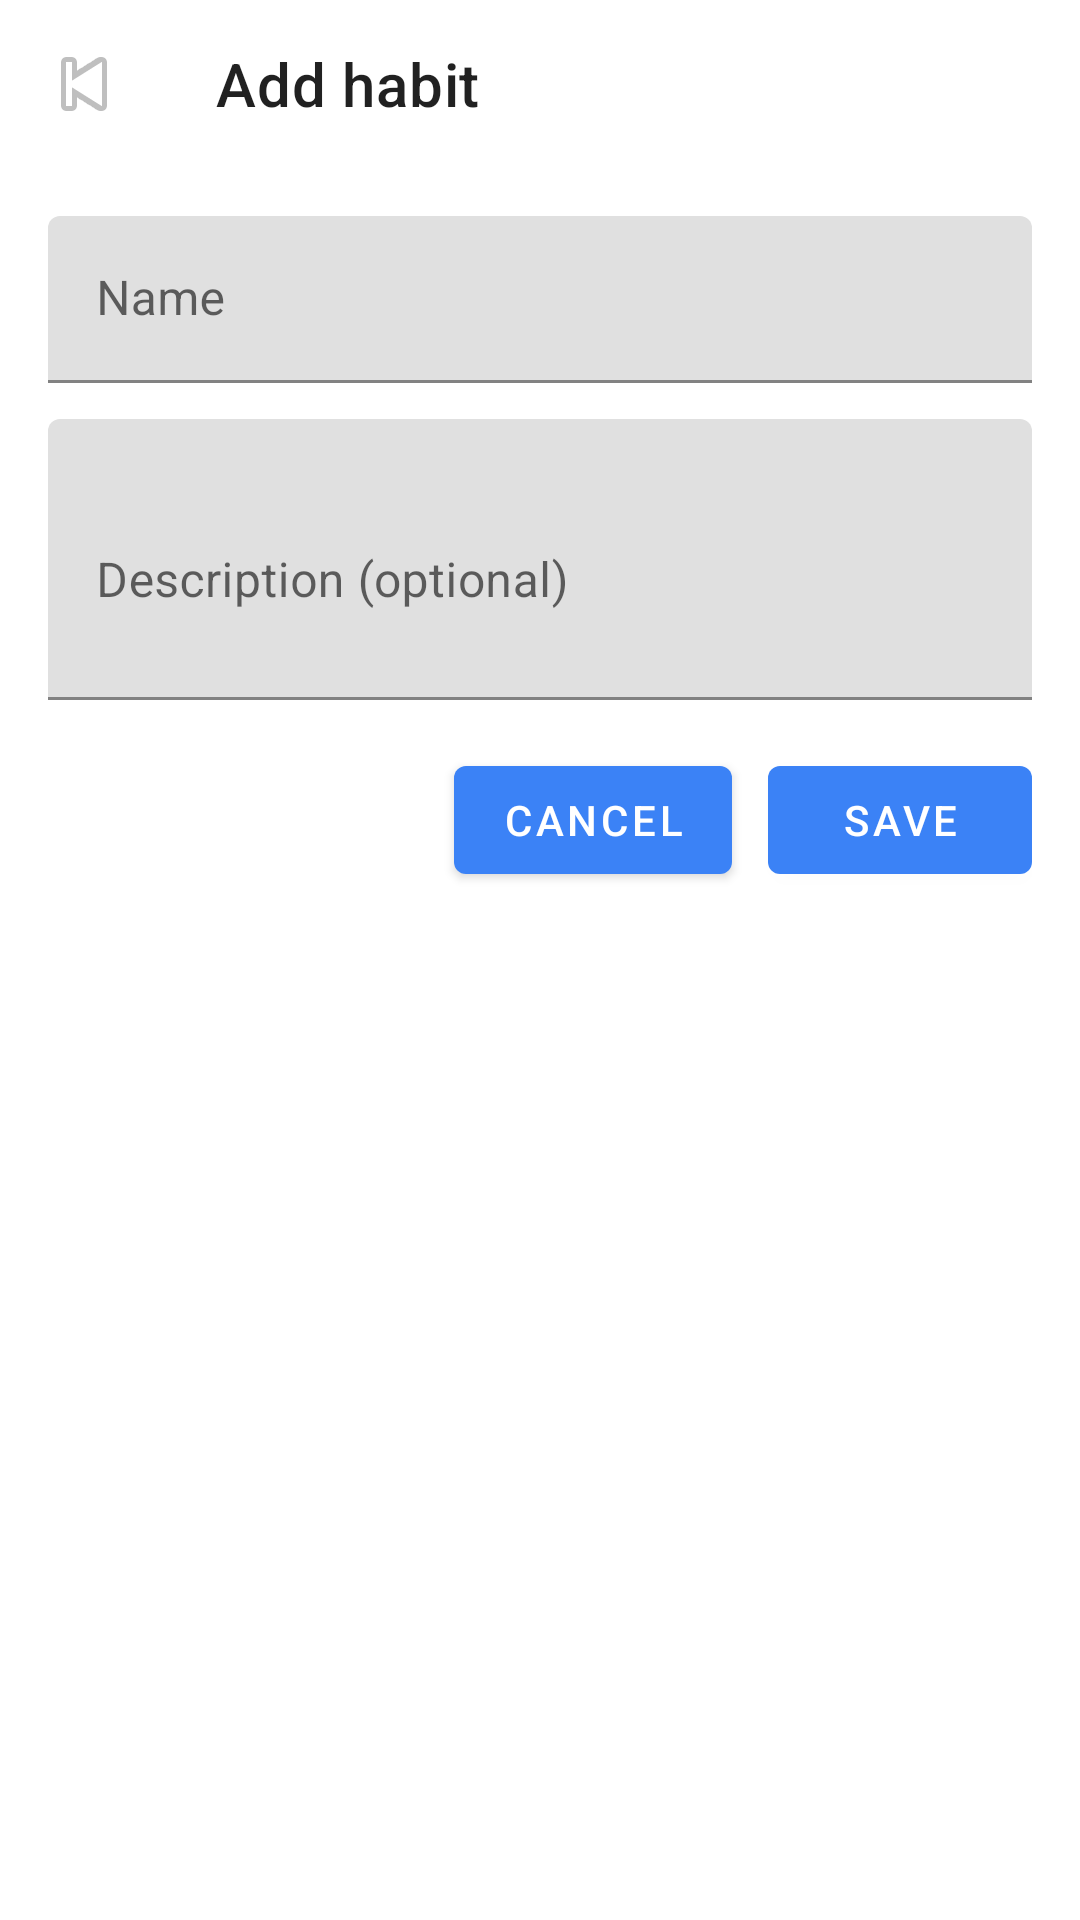

Produce the Android XML layout that renders to this screen, including the resource entries it uses.
<!-- AndroidManifest.xml: application theme Theme.HabitTracker -->
<!-- res/layout/activity_edit_habit.xml -->
<LinearLayout xmlns:android="http://schemas.android.com/apk/res/android"
    xmlns:app="http://schemas.android.com/apk/res-auto"
    android:layout_width="match_parent"
    android:layout_height="match_parent"
    android:orientation="vertical">

    <com.google.android.material.appbar.MaterialToolbar
        android:id="@+id/toolbarEdit"
        android:layout_width="match_parent"
        android:layout_height="wrap_content"
        app:navigationIcon="@android:drawable/ic_media_previous"
        app:title="@string/add_habit" />

    <LinearLayout
        android:layout_width="match_parent"
        android:layout_height="match_parent"
        android:orientation="vertical"
        android:padding="16dp">

        <com.google.android.material.textfield.TextInputLayout
            android:layout_width="match_parent"
            android:layout_height="wrap_content"
            android:hint="@string/habit_name">

            <com.google.android.material.textfield.TextInputEditText
                android:id="@+id/inputName"
                android:layout_width="match_parent"
                android:layout_height="wrap_content"
                android:inputType="textPersonName" />
        </com.google.android.material.textfield.TextInputLayout>

        <com.google.android.material.textfield.TextInputLayout
            android:layout_width="match_parent"
            android:layout_height="wrap_content"
            android:layout_marginTop="12dp"
            android:hint="@string/habit_description">

            <com.google.android.material.textfield.TextInputEditText
                android:id="@+id/inputDescription"
                android:layout_width="match_parent"
                android:layout_height="wrap_content"
                android:inputType="textMultiLine"
                android:minLines="3" />
        </com.google.android.material.textfield.TextInputLayout>

        <LinearLayout
            android:layout_width="match_parent"
            android:layout_height="wrap_content"
            android:layout_marginTop="16dp"
            android:gravity="end"
            android:orientation="horizontal">

            <com.google.android.material.button.MaterialButton
                android:id="@+id/btnCancel"
                android:layout_width="wrap_content"
                android:layout_height="wrap_content"
                android:text="@string/cancel" />

            <com.google.android.material.button.MaterialButton
                android:id="@+id/btnSave"
                android:layout_width="wrap_content"
                android:layout_height="wrap_content"
                android:layout_marginStart="12dp"
                android:text="@string/save" />
        </LinearLayout>

    </LinearLayout>
</LinearLayout>
<!-- resources referenced by this layout -->
<resources>
  <string name="add_habit">Add habit</string>
  <string name="cancel">Cancel</string>
  <string name="habit_description">Description (optional)</string>
  <string name="habit_name">Name</string>
  <string name="save">Save</string>
  <style name="Theme.HabitTracker" parent="Theme.MaterialComponents.DayNight.NoActionBar">
          <item name="colorPrimary">#3b82f6</item>
          <item name="colorPrimaryVariant">#2563eb</item>
          <item name="colorOnPrimary">#FFFFFF</item>
  
          <item name="colorSecondary">#06b6d4</item>
          <item name="colorSecondaryVariant">#0891b2</item>
          <item name="colorOnSecondary">#FFFFFF</item>
  
          <item name="android:statusBarColor" tools:targetApi="l">?attr/colorPrimaryVariant</item>
      </style>
</resources>
